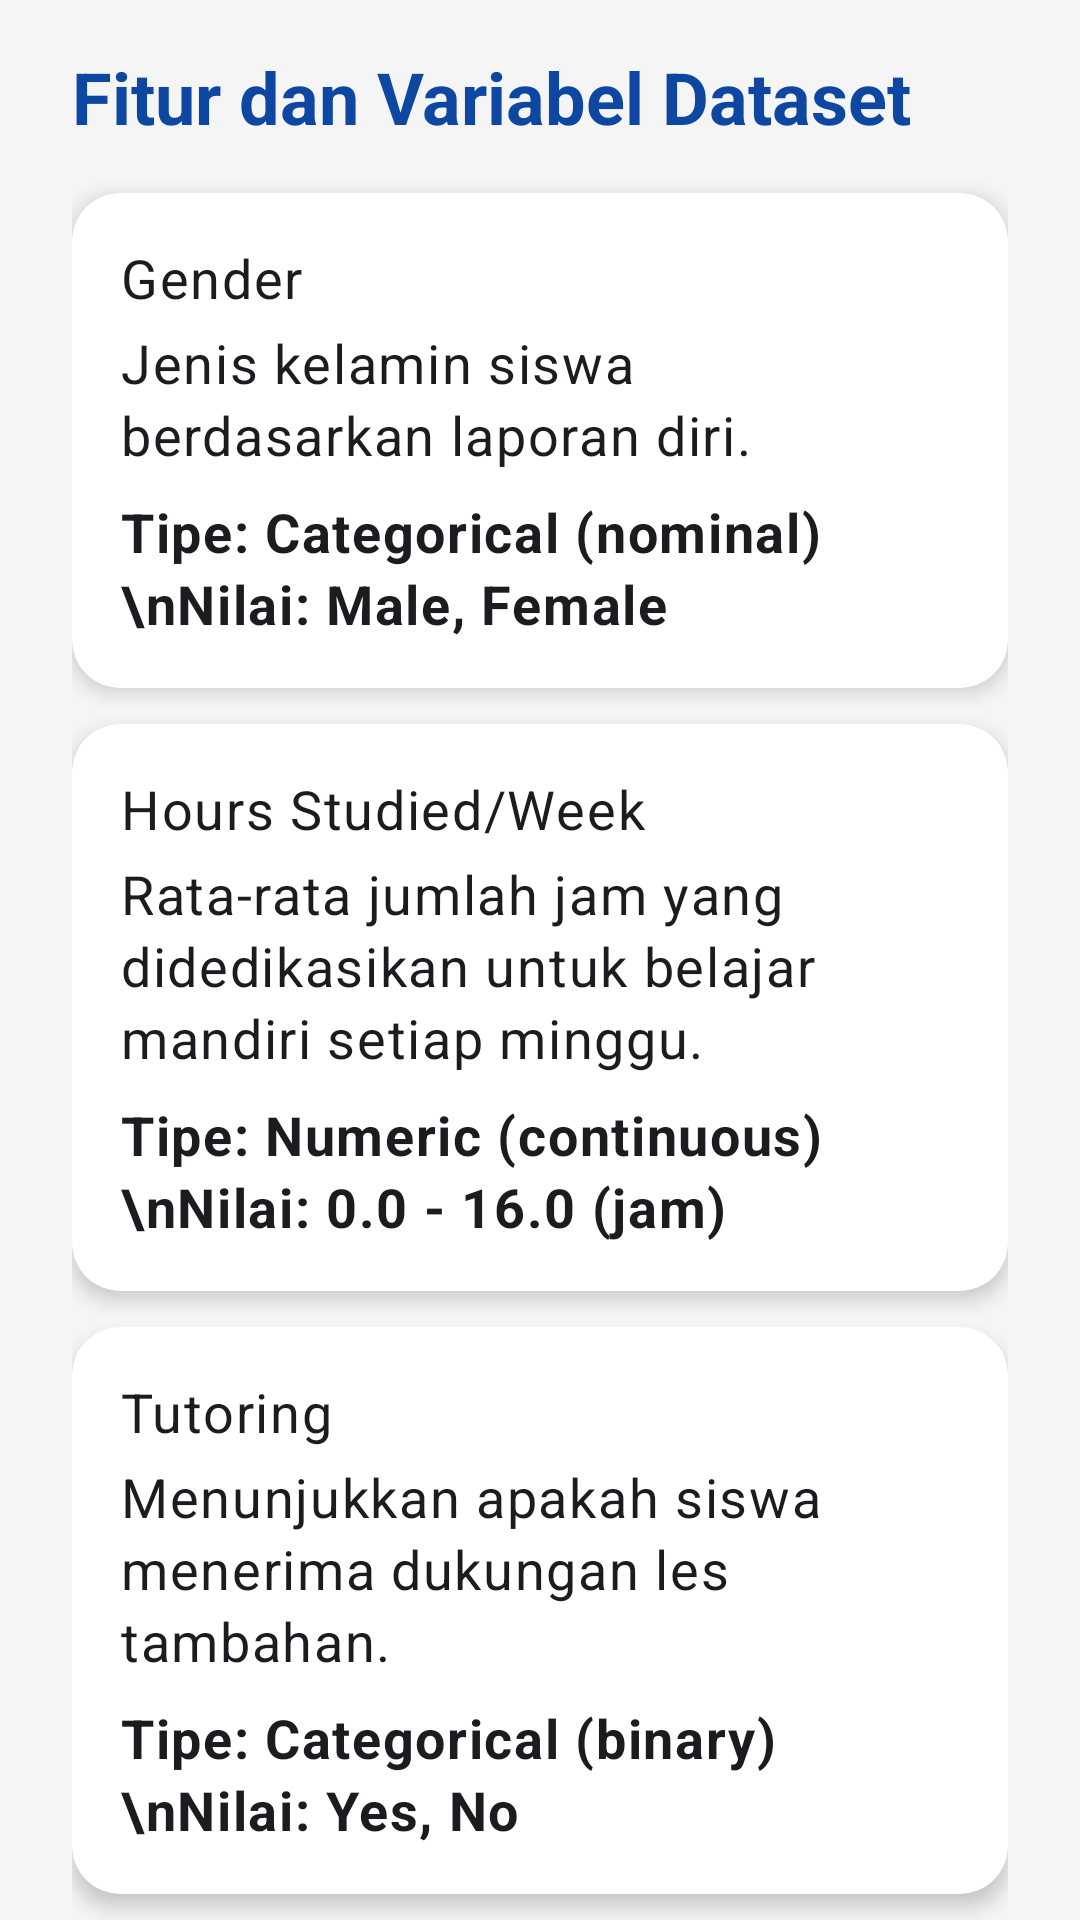

Reconstruct the res/layout file that produces this screen, plus the resources it refers to.
<!-- AndroidManifest.xml: application theme Theme.StudentScorePredictor -->
<!-- res/layout/fragment_features.xml -->
<?xml version="1.0" encoding="utf-8"?>
<ScrollView xmlns:android="http://schemas.android.com/apk/res/android"
    xmlns:app="http://schemas.android.com/apk/res-auto"
    android:layout_width="match_parent"
    android:layout_height="match_parent"
    android:background="@color/md_theme_background"
    android:scrollbars="none">

    <LinearLayout
        android:layout_width="match_parent"
        android:layout_height="wrap_content"
        android:orientation="vertical"
        android:paddingStart="24dp"
        android:paddingEnd="24dp"
        android:paddingBottom="24dp"
        android:paddingTop="16dp"
        android:layout_marginBottom="16dp">

        <TextView
            style="@style/App.TextAppearance.Headline"
            android:layout_width="wrap_content"
            android:layout_height="wrap_content"
            android:text="Fitur dan Variabel Dataset"
            android:textColor="@color/md_theme_primary"
            android:layout_marginBottom="16dp"/>

        <com.google.android.material.card.MaterialCardView style="@style/App.CardView" android:layout_width="match_parent" android:layout_height="wrap_content" android:layout_marginBottom="12dp">
            <LinearLayout android:orientation="vertical" android:padding="16dp" android:layout_width="match_parent" android:layout_height="wrap_content">
                <TextView style="@style/App.TextAppearance.Body" android:text="Gender" android:layout_width="wrap_content" android:layout_height="wrap_content"/>
                <TextView style="@style/App.TextAppearance.Body" android:layout_marginTop="4dp" android:text="Jenis kelamin siswa berdasarkan laporan diri." android:layout_width="wrap_content" android:layout_height="wrap_content"/>
                <TextView style="@style/App.TextAppearance.Body" android:layout_marginTop="8dp" android:textStyle="bold" android:text="Tipe: Categorical (nominal)\nNilai: Male, Female" android:layout_width="wrap_content" android:layout_height="wrap_content"/>
            </LinearLayout>
        </com.google.android.material.card.MaterialCardView>

        <com.google.android.material.card.MaterialCardView style="@style/App.CardView" android:layout_width="match_parent" android:layout_height="wrap_content" android:layout_marginBottom="12dp">
            <LinearLayout android:orientation="vertical" android:padding="16dp" android:layout_width="match_parent" android:layout_height="wrap_content">
                <TextView style="@style/App.TextAppearance.Body" android:text="Hours Studied/Week" android:layout_width="wrap_content" android:layout_height="wrap_content"/>
                <TextView style="@style/App.TextAppearance.Body" android:layout_marginTop="4dp" android:text="Rata-rata jumlah jam yang didedikasikan untuk belajar mandiri setiap minggu." android:layout_width="wrap_content" android:layout_height="wrap_content"/>
                <TextView style="@style/App.TextAppearance.Body" android:layout_marginTop="8dp" android:textStyle="bold" android:text="Tipe: Numeric (continuous)\nNilai: 0.0 - 16.0 (jam)" android:layout_width="wrap_content" android:layout_height="wrap_content"/>
            </LinearLayout>
        </com.google.android.material.card.MaterialCardView>

        <com.google.android.material.card.MaterialCardView style="@style/App.CardView" android:layout_width="match_parent" android:layout_height="wrap_content" android:layout_marginBottom="12dp">
            <LinearLayout android:orientation="vertical" android:padding="16dp" android:layout_width="match_parent" android:layout_height="wrap_content">
                <TextView style="@style/App.TextAppearance.Body" android:text="Tutoring" android:layout_width="wrap_content" android:layout_height="wrap_content"/>
                <TextView style="@style/App.TextAppearance.Body" android:layout_marginTop="4dp" android:text="Menunjukkan apakah siswa menerima dukungan les tambahan." android:layout_width="wrap_content" android:layout_height="wrap_content"/>
                <TextView style="@style/App.TextAppearance.Body" android:layout_marginTop="8dp" android:textStyle="bold" android:text="Tipe: Categorical (binary)\nNilai: Yes, No" android:layout_width="wrap_content" android:layout_height="wrap_content"/>
            </LinearLayout>
        </com.google.android.material.card.MaterialCardView>

        <com.google.android.material.card.MaterialCardView style="@style/App.CardView" android:layout_width="match_parent" android:layout_height="wrap_content" android:layout_marginBottom="12dp">
            <LinearLayout android:orientation="vertical" android:padding="16dp" android:layout_width="match_parent" android:layout_height="wrap_content">
                <TextView style="@style/App.TextAppearance.Body" android:text="Region" android:layout_width="wrap_content" android:layout_height="wrap_content"/>
                <TextView style="@style/App.TextAppearance.Body" android:layout_marginTop="4dp" android:text="Lingkungan tempat tinggal utama siswa." android:layout_width="wrap_content" android:layout_height="wrap_content"/>
                <TextView style="@style/App.TextAppearance.Body" android:layout_marginTop="8dp" android:textStyle="bold" android:text="Tipe: Categorical (nominal)\nNilai: Urban, Rural" android:layout_width="wrap_content" android:layout_height="wrap_content"/>
            </LinearLayout>
        </com.google.android.material.card.MaterialCardView>

        <com.google.android.material.card.MaterialCardView style="@style/App.CardView" android:layout_width="match_parent" android:layout_height="wrap_content" android:layout_marginBottom="12dp">
            <LinearLayout android:orientation="vertical" android:padding="16dp" android:layout_width="match_parent" android:layout_height="wrap_content">
                <TextView style="@style/App.TextAppearance.Body" android:text="Attendance (%)" android:layout_width="wrap_content" android:layout_height="wrap_content"/>
                <TextView style="@style/App.TextAppearance.Body" android:layout_marginTop="4dp" android:text="Persentase total kehadiran siswa dalam kelas selama satu semester." android:layout_width="wrap_content" android:layout_height="wrap_content"/>
                <TextView style="@style/App.TextAppearance.Body" android:layout_marginTop="8dp" android:textStyle="bold" android:text="Tipe: Numeric (continuous)\nNilai: 50.0 - 100.0 (%)" android:layout_width="wrap_content" android:layout_height="wrap_content"/>
            </LinearLayout>
        </com.google.android.material.card.MaterialCardView>

        <com.google.android.material.card.MaterialCardView style="@style/App.CardView" android:layout_width="match_parent" android:layout_height="wrap_content" android:layout_marginBottom="12dp">
            <LinearLayout android:orientation="vertical" android:padding="16dp" android:layout_width="match_parent" android:layout_height="wrap_content">
                <TextView style="@style/App.TextAppearance.Body" android:text="ParentEducation" android:layout_width="wrap_content" android:layout_height="wrap_content"/>
                <TextView style="@style/App.TextAppearance.Body" android:layout_marginTop="4dp" android:text="Tingkat pendidikan tertinggi yang dicapai oleh salah satu orang tua atau wali." android:layout_width="wrap_content" android:layout_height="wrap_content"/>
                <TextView style="@style/App.TextAppearance.Body" android:layout_marginTop="8dp" android:textStyle="bold" android:text="Tipe: Categorical (ordinal)\nNilai: None, Primary, Secondary, Tertiary" android:layout_width="wrap_content" android:layout_height="wrap_content"/>
            </LinearLayout>
        </com.google.android.material.card.MaterialCardView>

        <com.google.android.material.card.MaterialCardView style="@style/App.CardView" android:layout_width="match_parent" android:layout_height="wrap_content" android:layout_marginBottom="12dp">
            <LinearLayout android:orientation="vertical" android:padding="16dp" android:layout_width="match_parent" android:layout_height="wrap_content">
                <TextView style="@style/App.TextAppearance.Body" android:text="Exam_Score (Target)" android:layout_width="wrap_content" android:layout_height="wrap_content"/>
                <TextView style="@style/App.TextAppearance.Body" android:layout_marginTop="4dp" android:text="Nilai ujian akhir yang telah ditimbang, yang mencerminkan kinerja akademik kumulatif." android:layout_width="wrap_content" android:layout_height="wrap_content"/>
                <TextView style="@style/App.TextAppearance.Body" android:layout_marginTop="8dp" android:textStyle="bold" android:text="Tipe: Numeric (continuous)\nNilai: 10.0 - 100.0 (poin)" android:layout_width="wrap_content" android:layout_height="wrap_content"/>
            </LinearLayout>
        </com.google.android.material.card.MaterialCardView>


    </LinearLayout>
</ScrollView>
<!-- resources referenced by this layout -->
<resources>
  <color name="md_theme_background">#F5F5F5</color>
  <color name="md_theme_primary">#0D47A1</color>
  <style name="App.CardView" parent="Widget.Material3.CardView.Elevated">
          <item name="cardCornerRadius">16dp</item>
          <item name="cardBackgroundColor">@android:color/white</item>
          <item name="cardElevation">4dp</item>
      </style>
  <style name="App.TextAppearance.Body" parent="TextAppearance.Material3.BodyLarge">
          <item name="android:textSize">18sp</item>
          <item name="android:fontFamily">sans-serif</item>
      </style>
  <style name="App.TextAppearance.Headline" parent="TextAppearance.Material3.HeadlineLarge">
          <item name="android:textSize">24sp</item>
          <item name="android:textStyle">bold</item>
          <item name="android:fontFamily">sans-serif-medium</item>
      </style>
  <style name="Theme.StudentScorePredictor" parent="Base.Theme.StudentScorePredictor" />
  <style name="Base.Theme.StudentScorePredictor" parent="Theme.Material3.DayNight.NoActionBar">
          
          
      </style>
</resources>
